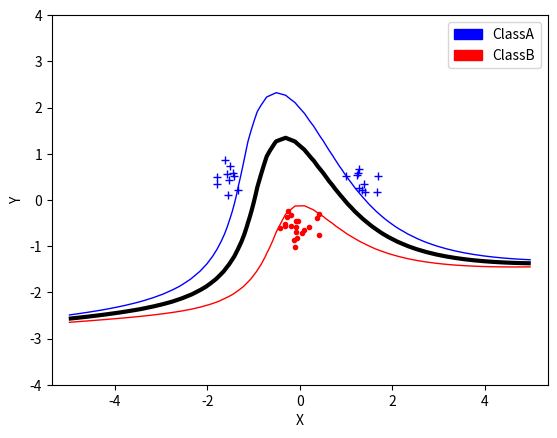

The matplotlib source for this figure:
import numpy , random , math
from scipy.optimize import minimize
import matplotlib.pyplot as plt
import matplotlib.patches as ptch


# Kernel function
def kernel(x1, y1, kernel_type):
    if kernel_type == "linear":
        x1 = numpy.transpose(x1)
        return numpy.dot(x1, y1)
    elif kernel_type == "polynomial":
        x1 = numpy.transpose(x1)
        return (numpy.dot(x1, y1)+1) ** 3
    elif kernel_type == "RBF":
        sigma = 3.3
        #return math.exp(-1*(numpy.linalg.norm(x1-y1))/(2*sigma**2))
        return math.exp(-1 * ( math.sqrt((x1[0] - y1[0]) ** 2 + (x1[1] - y1[1]) ** 2) / (2*sigma**2)) )

############ Basic code ##############

# zerofun is a function which calculates the value which should be constrained to zero
def zerofun(alpha):
    constr = [None] * 40
    for i in range(N):
        constr[i] = numpy.dot(alpha[i], targets[i])
    sum_constr = numpy.sum(constr)
    return sum_constr


# Objective is a function , which takes a vector  as argument and returns a scalar value
def objective(alpha):
    L = 0.5 * numpy.dot(alpha, numpy.dot(p_matrix, alpha)) - numpy.sum(alpha)
    return L

def indicator(x, y):
    sum_ind = 0
    new_point = numpy.array([x, y])
    for i in range(len(alpha)):
        sum_ind = sum_ind + alpha[i]*targets[i] * kernel(new_point, inputs[i], kernel_type)
    ind = sum_ind - b
    return ind


########### Tasks: ############

# 1. Try all the kernels, find a suitable one
# 2. Implement the objective function. Make use of global P matrix
# 3. Implement zerofun function
# 4. Call minimize
# 5. Pick non zero alpha with threshold = 10^-5 and save them with their corresponding xi, ti
# 6. Calculate b
# 7. Implement indicator function to classify new points



if __name__ == "__main__":
    kernel_type = "polynomial"

    ######### Generate data ############
    classA=numpy.concatenate((numpy.random.randn(10,2) * 0.2+[1.5,0.5],numpy.random.randn(10,2) * 0.2+[-1.5,0.5]))
    classB=numpy.random.randn(20,2) * 0.2+[0.0,-0.5]
    inputs=numpy.concatenate((classA,classB))
    targets=numpy.concatenate((numpy.ones(classA.shape[0]), - numpy.ones(classB.shape[0])))
    # N is here the number of training samples
    N=inputs.shape[0] # Number of rows (samples)

    permute=list(range(N))
    random.shuffle(permute)
    inputs=inputs[permute,:]
    targets=targets[permute]
    # Or just use numpy.random.seed(100)

    # Bound is a list of pairs of the same length as thevector, stating the lower and upper bounds
    C = None
    bound = [(0,C) for b in range(N)] # if upper and lower bounds
    #bound=[(0,None) for b in range(N)] #if only lower bound

    # Start is a vector with the initial guess of the vector
    start = numpy.zeros(N)

    # Initialize P matrix
    p_matrix = numpy.zeros([N,N])

    for i in range(N):
        for j in range(N):
            p_matrix[i][j] = (targets[i] * targets[j] * kernel(inputs[i], inputs[j], kernel_type))


    # Minimize function will find the vector which minimizes the function objective within the bounds B and the constraints XC.
    ret = minimize( objective , start , bounds = bound, constraints = {'type':'eq', 'fun':zerofun} )
    alpha = ret ["x"]
    threshold = 1*10**-5
    positives  = [[alpha[i], i] for i in range(len(alpha)) if numpy.abs(alpha[i]) >  threshold ]
    sv = list(zip(*positives))[0] # Support vectors alpha
    num = list(zip(*positives))[1] # Indeces of the support vectors
    targets_sv = [targets[num[i]] for i in range(len(num))] # Targets of the corresponding support vectors
    inputs_sv = [inputs[num[i]] for i in range(len(num))] # Inputs of the corresponding support vectors
    sum_b = 0
    for i in range(len(alpha)):
        sum_b = sum_b + alpha[i] * targets[i] * kernel(inputs_sv[1], inputs[i], kernel_type)
    b = sum_b - targets_sv[1]


    ########## Visualization ###########

    plt.plot([p[0] for p in classA], [p[1] for p in classA], "b+" )
    plt.plot([p[0] for p in classB], [p[1] for p in classB], "r." )


    plt.axis("equal") # For same scale on both axes

    xgrid = numpy.linspace(-5,5)
    ygrid = numpy.linspace(-4,4)
    grid = numpy.array([[indicator(x,y) for x in xgrid] for y in ygrid])
    plt.contour(xgrid, ygrid, grid, (-1.0, 0, 1.0), colors = ("red", "black", "blue"), linewidths = (1, 3, 1))
    
    blue_patch = ptch.Patch(color="blue", label="ClassA")
    red_patch = ptch.Patch(color="red", label="ClassB")

    plt.legend(handles=[blue_patch, red_patch])

    plt.xlabel("X")
    plt.ylabel("Y")
    plt.savefig("svmplot.pdf") # Save a copy in a file
    plt.show() # Show the plot on the screen
    
    pass

